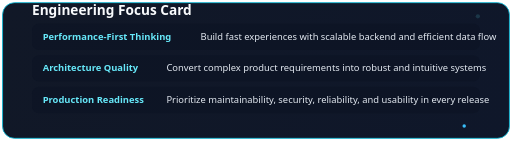
t = 0.00 s
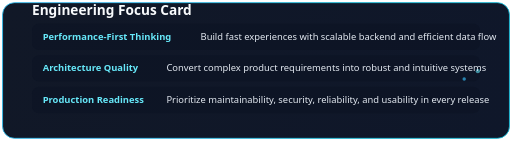
t = 1.50 s
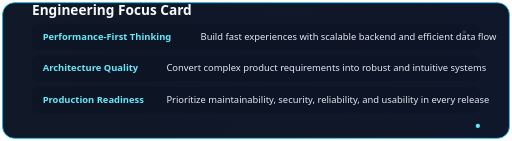
t = 3.00 s
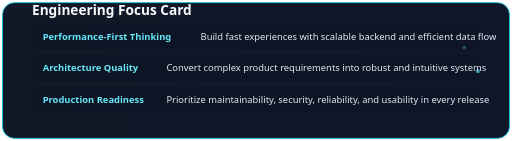
t = 4.50 s
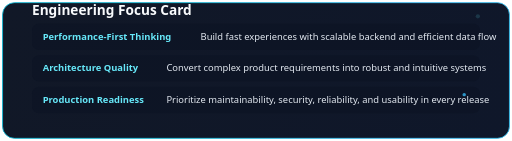
t = 6.00 s
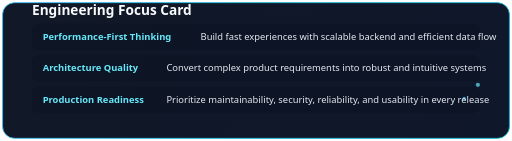
t = 7.88 s

The animated SVG that drew these frames (rendered in a browser with its animation timeline set to each time). Animation: 6 SMIL elements (animate=6); one cycle of 9.00 s, repeats indefinitely.

<svg width="1200" height="330" viewBox="0 0 1200 330" fill="none" xmlns="http://www.w3.org/2000/svg">
  <defs>
    <linearGradient id="bg2" x1="0" y1="0" x2="1200" y2="330" gradientUnits="userSpaceOnUse">
      <stop stop-color="#111827" />
      <stop offset="1" stop-color="#0F172A" />
    </linearGradient>
    <linearGradient id="line2" x1="0" y1="0" x2="1200" y2="0" gradientUnits="userSpaceOnUse">
      <stop stop-color="#06B6D4" />
      <stop offset="0.5" stop-color="#38BDF8" />
      <stop offset="1" stop-color="#06B6D4" />
      <animate attributeName="x1" values="-1200;1200;-1200" dur="9s" repeatCount="indefinite" />
      <animate attributeName="x2" values="0;2400;0" dur="9s" repeatCount="indefinite" />
    </linearGradient>
    <style>
      .t{font-family:'Segoe UI',Inter,Arial,sans-serif;fill:#E2E8F0}
      .h{font-size:32px;font-weight:700;fill:#F8FAFC}
      .k{font-size:22px;font-weight:700;fill:#67E8F9}
      .v{font-size:22px;font-weight:500}
    </style>
  </defs>

  <rect x="6" y="6" width="1188" height="318" rx="28" fill="url(#bg2)" />
  <rect x="6" y="6" width="1188" height="318" rx="28" stroke="url(#line2)" stroke-width="2" />

  <rect x="75" y="55" width="1050" height="62" rx="16" fill="#0B1324" opacity="0.55" />
  <rect x="75" y="129" width="1050" height="62" rx="16" fill="#0B1324" opacity="0.55" />
  <rect x="75" y="203" width="1050" height="62" rx="16" fill="#0B1324" opacity="0.55" />

  <circle cx="1120" cy="38" r="5" fill="#67E8F9">
    <animate attributeName="cy" values="38;295;38" dur="6s" repeatCount="indefinite" />
    <animate attributeName="opacity" values="0.15;1;0.15" dur="6s" repeatCount="indefinite" />
  </circle>
  <circle cx="1088" cy="295" r="4" fill="#38BDF8">
    <animate attributeName="cy" values="295;38;295" dur="7s" repeatCount="indefinite" />
    <animate attributeName="opacity" values="1;0.2;1" dur="7s" repeatCount="indefinite" />
  </circle>

  <text x="75" y="35" class="t h">Engineering Focus Card</text>

  <text x="100" y="93" class="t k">Performance-First Thinking</text>
  <text x="470" y="93" class="t v">Build fast experiences with scalable backend and efficient data flow</text>

  <text x="100" y="167" class="t k">Architecture Quality</text>
  <text x="390" y="167" class="t v">Convert complex product requirements into robust and intuitive systems</text>

  <text x="100" y="241" class="t k">Production Readiness</text>
  <text x="390" y="241" class="t v">Prioritize maintainability, security, reliability, and usability in every release</text>
</svg>
